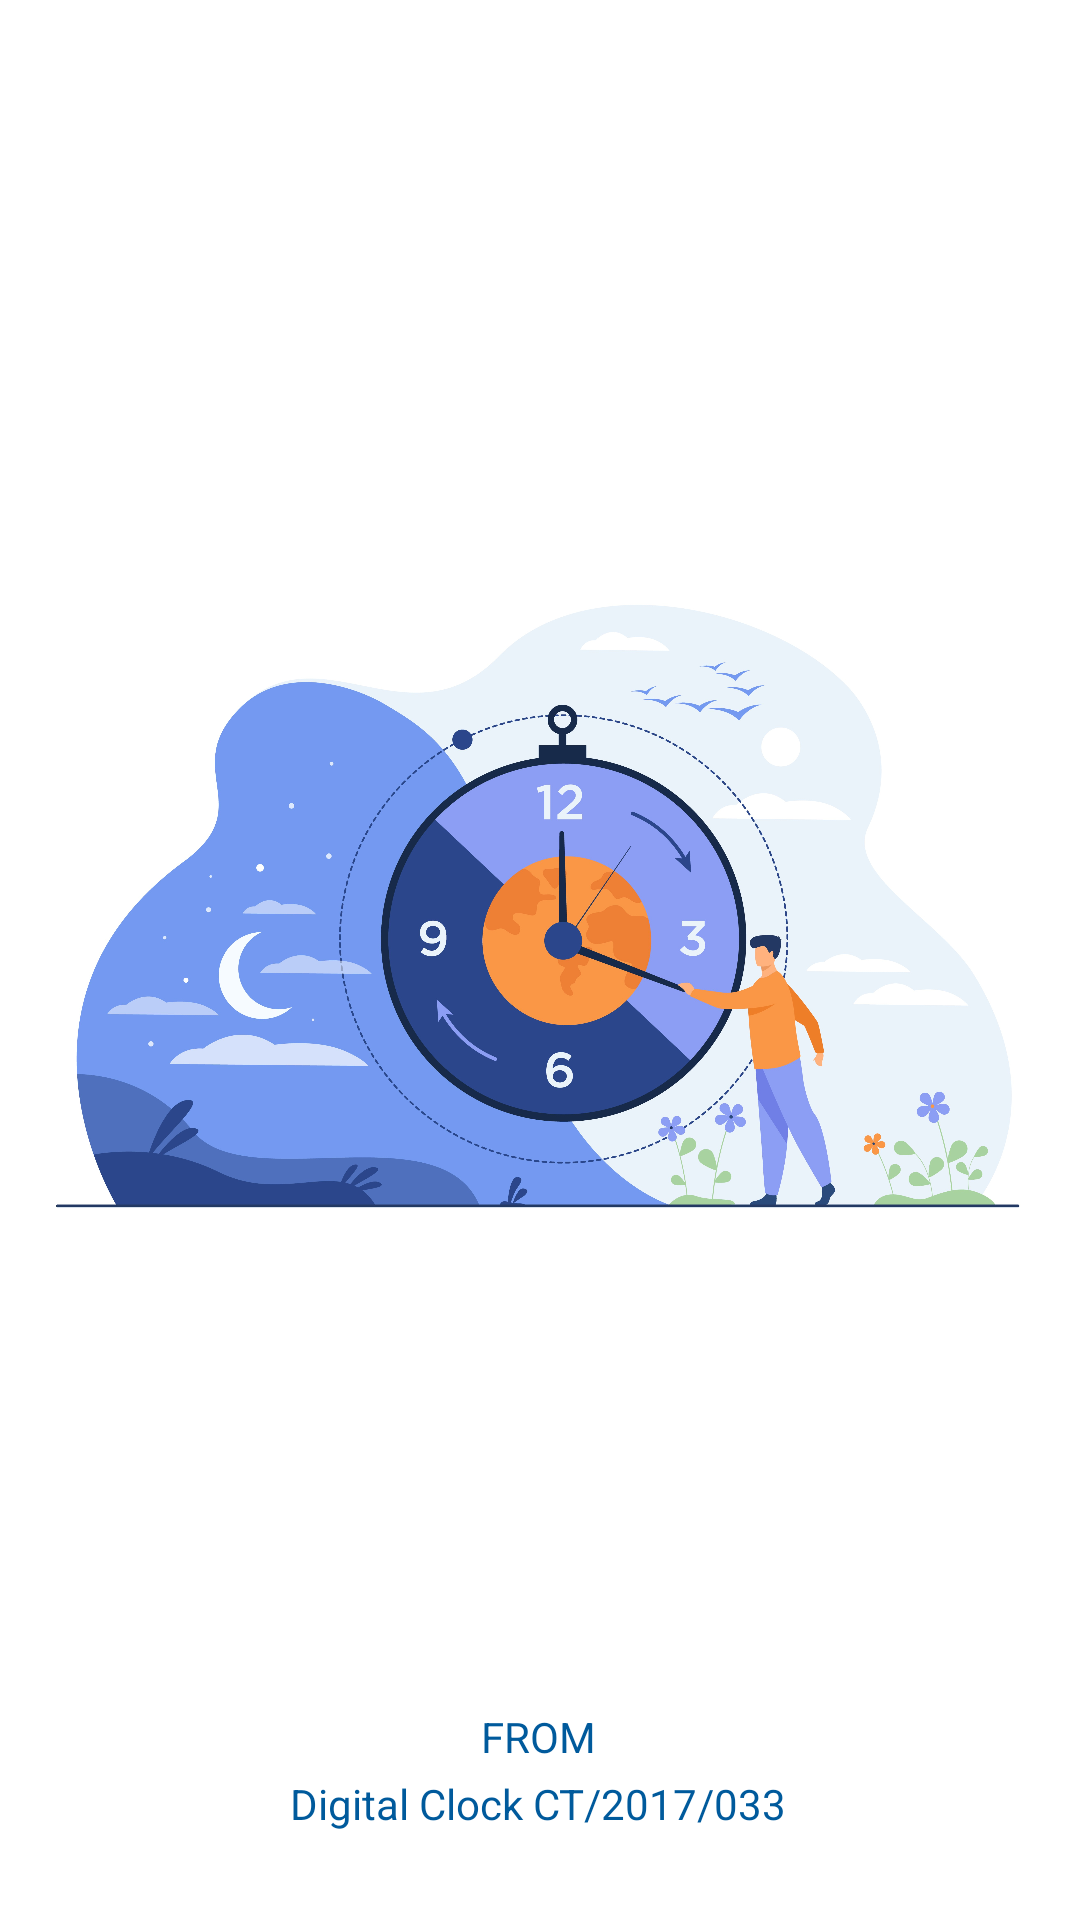

Layout XML and referenced resources for this Android screen:
<!-- AndroidManifest.xml: application theme Theme.DigitalStopWatch -->
<!-- res/layout/activity_splash_screen.xml -->
<?xml version="1.0" encoding="utf-8"?>
<androidx.constraintlayout.widget.ConstraintLayout xmlns:android="http://schemas.android.com/apk/res/android"
    xmlns:app="http://schemas.android.com/apk/res-auto"
    xmlns:tools="http://schemas.android.com/tools"
    android:layout_width="match_parent"
    android:layout_height="match_parent"
    tools:context=".secondActivity"
    android:noHistory="true"
    android:background="#fff"
    >


    <TextView
        android:id="@+id/textView2"
        android:layout_width="wrap_content"
        android:layout_height="wrap_content"
        android:text="Digital Clock CT/2017/033"
        android:textColor="@color/btn_color"
        app:layout_constraintBottom_toBottomOf="parent"
        app:layout_constraintEnd_toEndOf="parent"
        app:layout_constraintHorizontal_bias="0.498"
        app:layout_constraintStart_toStartOf="parent"
        app:layout_constraintTop_toTopOf="@+id/textView3"
        app:layout_constraintVertical_bias="0.431" />

    <TextView
        android:id="@+id/textView3"
        android:layout_width="wrap_content"
        android:layout_height="wrap_content"
        android:text="FROM"
        android:textColor="@color/btn_color"
        app:layout_constraintBottom_toBottomOf="parent"
        app:layout_constraintEnd_toEndOf="parent"
        app:layout_constraintHorizontal_bias="0.498"
        app:layout_constraintStart_toStartOf="parent"
        app:layout_constraintTop_toTopOf="parent"
        app:layout_constraintVertical_bias="0.917" />

    <ImageView
        android:id="@+id/imageView"
        android:layout_width="wrap_content"
        android:layout_height="wrap_content"
        app:layout_constraintBottom_toTopOf="@+id/textView2"
        app:layout_constraintStart_toStartOf="parent"
        app:layout_constraintTop_toTopOf="parent"
        app:layout_constraintVertical_bias="0.372"
        app:srcCompat="@drawable/intro" />


</androidx.constraintlayout.widget.ConstraintLayout>
<!-- resources referenced by this layout -->
<resources>
  <color name="btn_color">#005A9C</color>
  <!-- drawable intro: jpg bitmap (drawable-v24, 474562 bytes) -->
  <style name="Theme.DigitalStopWatch" parent="Theme.MaterialComponents.DayNight.DarkActionBar">
          
          <item name="colorPrimary">@color/purple_500</item>
          <item name="colorPrimaryVariant">@color/purple_700</item>
          <item name="colorOnPrimary">@color/white</item>
          
          <item name="colorSecondary">@color/teal_200</item>
          <item name="colorSecondaryVariant">@color/teal_700</item>
          <item name="colorOnSecondary">@color/black</item>
          
          <item name="android:statusBarColor" tools:targetApi="l">?attr/colorPrimaryVariant</item>
          
      </style>
  <color name="purple_500">#FF6200EE</color>
  <color name="purple_700">#FF3700B3</color>
  <color name="white">#FFFFFFFF</color>
  <color name="teal_200">#FF03DAC5</color>
  <color name="teal_700">#FF018786</color>
  <color name="black">#FF000000</color>
</resources>
